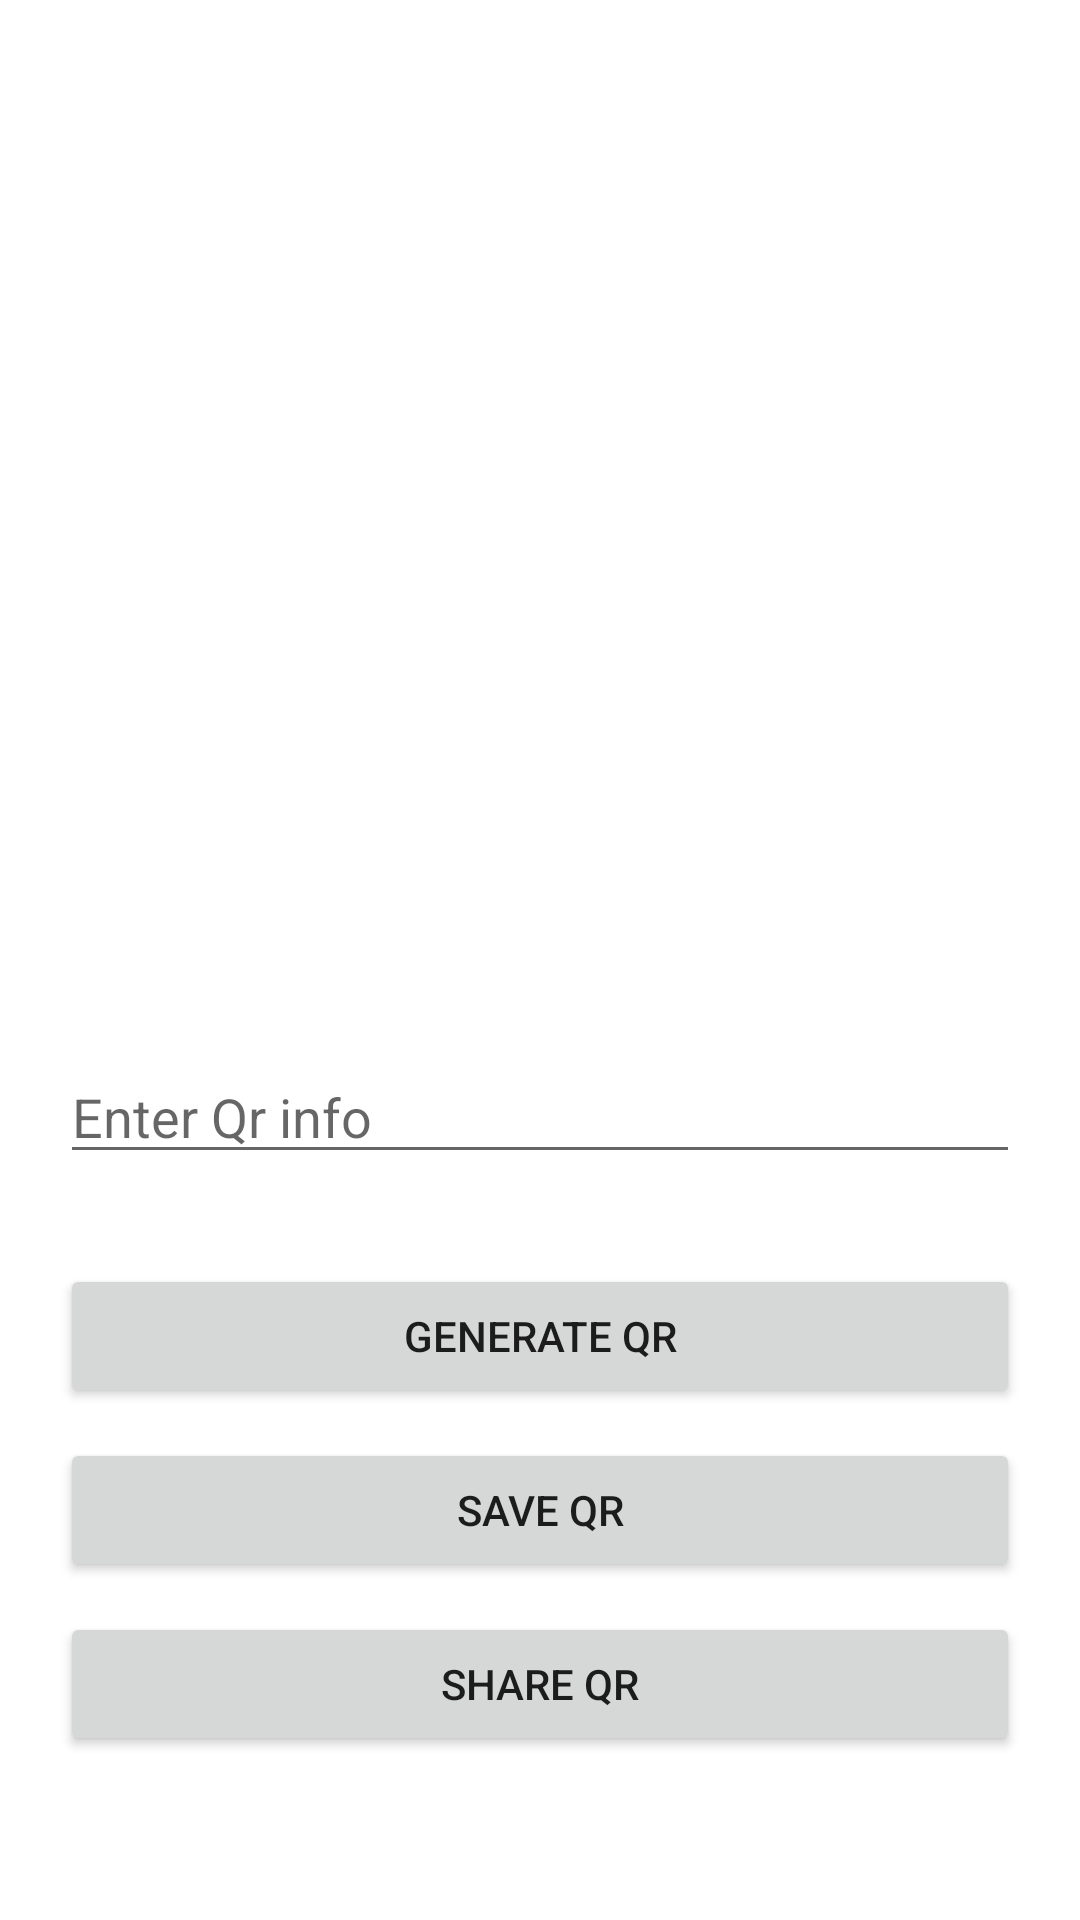

Layout XML and referenced resources for this Android screen:
<!-- AndroidManifest.xml: application theme Theme.Qrtool -->
<!-- res/layout/fragment_qr_generator.xml -->
<?xml version="1.0" encoding="utf-8"?>
<RelativeLayout xmlns:android="http://schemas.android.com/apk/res/android"
    xmlns:tools="http://schemas.android.com/tools"
    android:layout_width="match_parent"
    android:layout_height="match_parent"
    tools:context=".QrGeneratorFragment">

    <ImageView
        android:id="@+id/img_generated_qr"
        android:layout_width="300dp"
        android:layout_height="300dp"
        android:layout_centerHorizontal="true"
        android:layout_marginTop="30dp"
        android:contentDescription="@string/qr_code"/>
    
    <EditText
        android:id="@+id/edit_text_qr"
        android:layout_width="match_parent"
        android:layout_height="wrap_content"
        android:layout_below="@id/img_generated_qr"
        android:layout_marginStart="20dp"
        android:layout_marginTop="30dp"
        android:layout_margin="20dp"
        android:autofillHints=""
        android:hint="@string/enter_qr_info"
        android:inputType="text"/>

    <Button
        android:id="@+id/btn_generate"
        android:layout_width="match_parent"
        android:layout_height="wrap_content"
        android:layout_below="@id/edit_text_qr"
        android:layout_marginStart="20dp"
        android:layout_marginTop="10dp"
        android:layout_marginEnd="20dp"
        android:text="@string/generate_qr"/>
    <Button
        android:id="@+id/btn_save"
        android:layout_width="match_parent"
        android:layout_height="wrap_content"
        android:layout_below="@id/btn_generate"
        android:layout_marginStart="20dp"
        android:layout_marginTop="10dp"
        android:layout_marginEnd="20dp"
        android:text="@string/save_qr"/>
    <Button
        android:id="@+id/btn_share"
        android:layout_width="match_parent"
        android:layout_height="wrap_content"
        android:layout_below="@id/btn_save"
        android:layout_marginStart="20dp"
        android:layout_marginTop="10dp"
        android:layout_marginEnd="20dp"
        android:text="@string/share_qr"/>


</RelativeLayout>
<!-- resources referenced by this layout -->
<resources>
  <string name="enter_qr_info">Enter Qr info</string>
  <string name="generate_qr">Generate Qr</string>
  <string name="qr_code">Qr code</string>
  <string name="save_qr">Save Qr</string>
  <string name="share_qr">Share Qr</string>
  <style name="Theme.Qrtool" parent="Theme.MaterialComponents.DayNight.DarkActionBar">
          
          <item name="colorPrimary">@color/purple_500</item>
          <item name="colorPrimaryVariant">@color/purple_700</item>
          <item name="colorOnPrimary">@color/white</item>
          
          <item name="colorSecondary">@color/teal_200</item>
          <item name="colorSecondaryVariant">@color/teal_700</item>
          <item name="colorOnSecondary">@color/black</item>
          
          <item name="android:statusBarColor">?attr/colorPrimaryVariant</item>
          
      </style>
  <!-- not gathered from this repository: default colours our renderer supplied (Android Studio template values) -->
  <color name="purple_500">#FF6200EE</color>
  <color name="purple_700">#FF3700B3</color>
  <color name="teal_200">#FF03DAC5</color>
  <color name="teal_700">#FF018786</color>
  <color name="black">#FF000000</color>
  <color name="white">#FFFFFFFF</color>
</resources>
